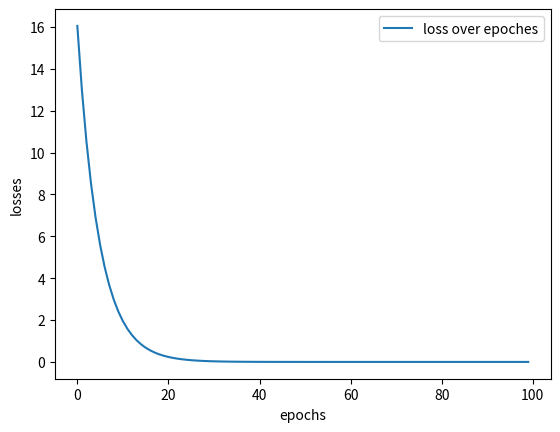

Here is the Python script that generated this plot:
import numpy as np
import matplotlib.pyplot as plt

def initialization():
  w=np.random.rand()
  b=np.random.rand()
  return w, b
  
def activation(w,b,x):
  return x*w+b
  
def loss_function(y_target,y_pred):
  loss=(y_target-y_pred)**2
  return loss
  
def gradient(w,b,x,y_target):
  y_pred= activation(w,b,x)
  dw=-2*(y_target-y_pred)*x
  db=-2*(y_target-y_pred)
  return dw, db
  
def update_weights(w,b,dw,db, learning_rate):
  w= w - learning_rate*dw
  b= b -  learning_rate*db
  return w, b
  
def gradient_descent(x, y_target, epochs=100, learning_rate= 0.01):
  w, b =initialization()
  initial_weights= (w,b)
  losses=[]
  for i in range (epochs):
    y_pred= activation(w,b,x)
    loss= loss_function(y_target,y_pred)
    losses.append(loss)
    dw, db= gradient(w,b,x,y_target)
    w, b = update_weights(w,b,dw,db, learning_rate)

  final_loss= loss_function(y_target,activation(w,b,x))
  return w,b,losses, final_loss, initial_weights

#example_set
x=2.0
y_target= 5.0
w, b,losses,final_loss, initial_weights = gradient_descent(x, y_target, epochs=100, learning_rate=0.01)

print(f"initial loss is:{losses[0]}, final loss is:{final_loss}")
print(f"our initial weights are:{initial_weights}")
print(f"final_w: {w}, final_b: {b}")

plt.plot(losses, label="loss over epoches")
plt.legend()

plt.xlabel("epochs")
plt.ylabel("losses")
plt.show()
